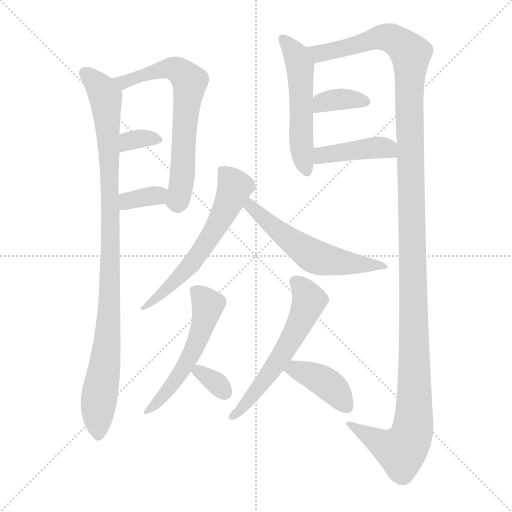
t = 0.00 s
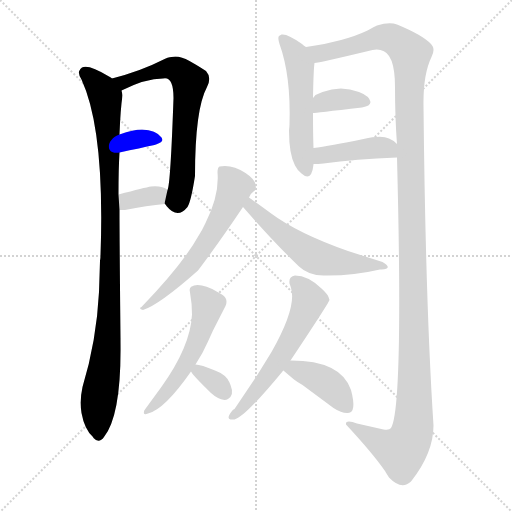
t = 2.02 s
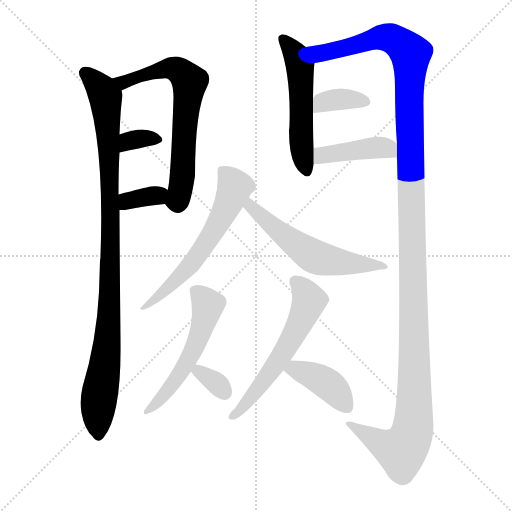
t = 4.03 s
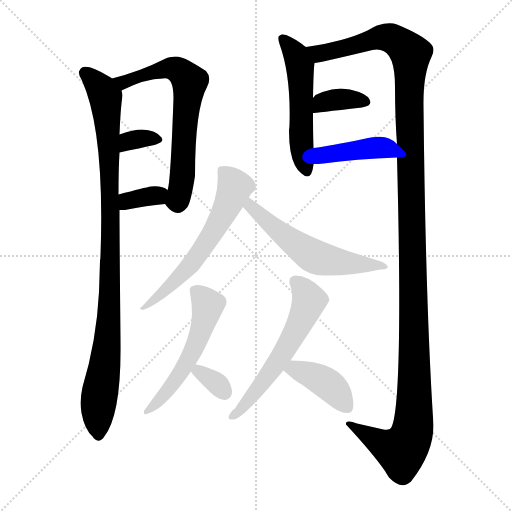
t = 6.04 s
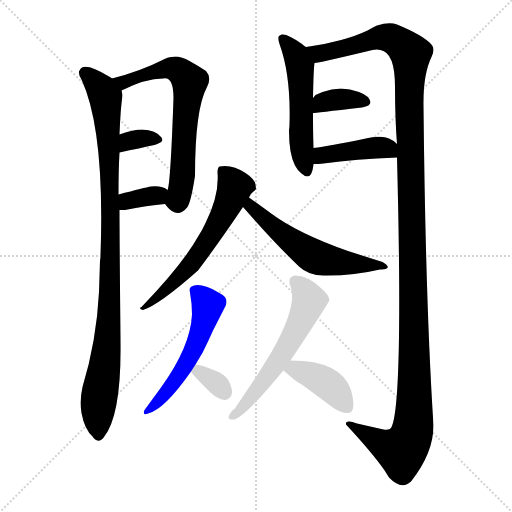
t = 8.06 s
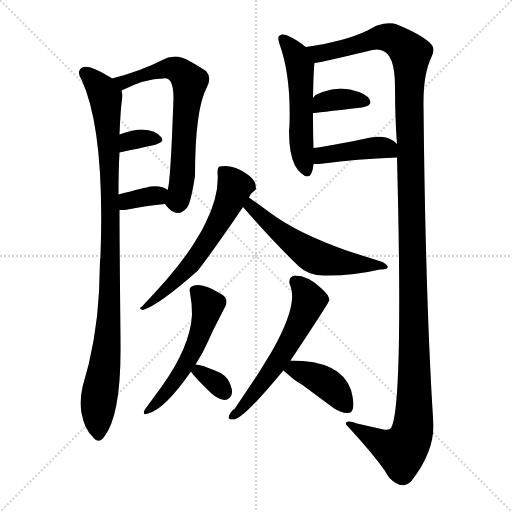
t = 10.07 s

The animated SVG that drew these frames (rendered in a browser with its animation timeline set to each time). Animation: 14 CSS @keyframes rules; one cycle of 10.07 s.

<svg version="1.1" viewBox="0 0 1024 1024" xmlns="http://www.w3.org/2000/svg">
  <g stroke="lightgray" stroke-dasharray="1,1" stroke-width="1" transform="scale(4, 4)">
    <line x1="0" y1="0" x2="256" y2="256"></line>
    <line x1="256" y1="0" x2="0" y2="256"></line>
    <line x1="128" y1="0" x2="128" y2="256"></line>
    <line x1="0" y1="128" x2="256" y2="128"></line>
  </g>
<g transform="scale(1, -1) translate(0, -900)">
   <style type="text/css">
    @keyframes keyframes0 {
      from {
       stroke: blue;
       stroke-dashoffset: 998;
       stroke-width: 128;
       }
       76% {
       animation-timing-function: step-end;
       stroke: blue;
       stroke-dashoffset: 0;
       stroke-width: 128;
       }
       to {
       stroke: black;
       stroke-width: 1024;
       }
       }
       #make-me-a-hanzi-animation-0 {
         animation: keyframes0 1.062174s both;
         animation-delay: 0.000000s;
         animation-timing-function: linear;
       }
    @keyframes keyframes1 {
      from {
       stroke: blue;
       stroke-dashoffset: 670;
       stroke-width: 128;
       }
       69% {
       animation-timing-function: step-end;
       stroke: blue;
       stroke-dashoffset: 0;
       stroke-width: 128;
       }
       to {
       stroke: black;
       stroke-width: 1024;
       }
       }
       #make-me-a-hanzi-animation-1 {
         animation: keyframes1 0.795247s both;
         animation-delay: 1.062174s;
         animation-timing-function: linear;
       }
    @keyframes keyframes2 {
      from {
       stroke: blue;
       stroke-dashoffset: 336;
       stroke-width: 128;
       }
       52% {
       animation-timing-function: step-end;
       stroke: blue;
       stroke-dashoffset: 0;
       stroke-width: 128;
       }
       to {
       stroke: black;
       stroke-width: 1024;
       }
       }
       #make-me-a-hanzi-animation-2 {
         animation: keyframes2 0.523438s both;
         animation-delay: 1.857422s;
         animation-timing-function: linear;
       }
    @keyframes keyframes3 {
      from {
       stroke: blue;
       stroke-dashoffset: 342;
       stroke-width: 128;
       }
       53% {
       animation-timing-function: step-end;
       stroke: blue;
       stroke-dashoffset: 0;
       stroke-width: 128;
       }
       to {
       stroke: black;
       stroke-width: 1024;
       }
       }
       #make-me-a-hanzi-animation-3 {
         animation: keyframes3 0.528320s both;
         animation-delay: 2.380859s;
         animation-timing-function: linear;
       }
    @keyframes keyframes4 {
      from {
       stroke: blue;
       stroke-dashoffset: 530;
       stroke-width: 128;
       }
       63% {
       animation-timing-function: step-end;
       stroke: blue;
       stroke-dashoffset: 0;
       stroke-width: 128;
       }
       to {
       stroke: black;
       stroke-width: 1024;
       }
       }
       #make-me-a-hanzi-animation-4 {
         animation: keyframes4 0.681315s both;
         animation-delay: 2.909180s;
         animation-timing-function: linear;
       }
    @keyframes keyframes5 {
      from {
       stroke: blue;
       stroke-dashoffset: 1390;
       stroke-width: 128;
       }
       82% {
       animation-timing-function: step-end;
       stroke: blue;
       stroke-dashoffset: 0;
       stroke-width: 128;
       }
       to {
       stroke: black;
       stroke-width: 1024;
       }
       }
       #make-me-a-hanzi-animation-5 {
         animation: keyframes5 1.381185s both;
         animation-delay: 3.590495s;
         animation-timing-function: linear;
       }
    @keyframes keyframes6 {
      from {
       stroke: blue;
       stroke-dashoffset: 365;
       stroke-width: 128;
       }
       54% {
       animation-timing-function: step-end;
       stroke: blue;
       stroke-dashoffset: 0;
       stroke-width: 128;
       }
       to {
       stroke: black;
       stroke-width: 1024;
       }
       }
       #make-me-a-hanzi-animation-6 {
         animation: keyframes6 0.547038s both;
         animation-delay: 4.971680s;
         animation-timing-function: linear;
       }
    @keyframes keyframes7 {
      from {
       stroke: blue;
       stroke-dashoffset: 421;
       stroke-width: 128;
       }
       58% {
       animation-timing-function: step-end;
       stroke: blue;
       stroke-dashoffset: 0;
       stroke-width: 128;
       }
       to {
       stroke: black;
       stroke-width: 1024;
       }
       }
       #make-me-a-hanzi-animation-7 {
         animation: keyframes7 0.592611s both;
         animation-delay: 5.518717s;
         animation-timing-function: linear;
       }
    @keyframes keyframes8 {
      from {
       stroke: blue;
       stroke-dashoffset: 602;
       stroke-width: 128;
       }
       66% {
       animation-timing-function: step-end;
       stroke: blue;
       stroke-dashoffset: 0;
       stroke-width: 128;
       }
       to {
       stroke: black;
       stroke-width: 1024;
       }
       }
       #make-me-a-hanzi-animation-8 {
         animation: keyframes8 0.739909s both;
         animation-delay: 6.111328s;
         animation-timing-function: linear;
       }
    @keyframes keyframes9 {
      from {
       stroke: blue;
       stroke-dashoffset: 566;
       stroke-width: 128;
       }
       65% {
       animation-timing-function: step-end;
       stroke: blue;
       stroke-dashoffset: 0;
       stroke-width: 128;
       }
       to {
       stroke: black;
       stroke-width: 1024;
       }
       }
       #make-me-a-hanzi-animation-9 {
         animation: keyframes9 0.710612s both;
         animation-delay: 6.851237s;
         animation-timing-function: linear;
       }
    @keyframes keyframes10 {
      from {
       stroke: blue;
       stroke-dashoffset: 542;
       stroke-width: 128;
       }
       64% {
       animation-timing-function: step-end;
       stroke: blue;
       stroke-dashoffset: 0;
       stroke-width: 128;
       }
       to {
       stroke: black;
       stroke-width: 1024;
       }
       }
       #make-me-a-hanzi-animation-10 {
         animation: keyframes10 0.691081s both;
         animation-delay: 7.561849s;
         animation-timing-function: linear;
       }
    @keyframes keyframes11 {
      from {
       stroke: blue;
       stroke-dashoffset: 330;
       stroke-width: 128;
       }
       52% {
       animation-timing-function: step-end;
       stroke: blue;
       stroke-dashoffset: 0;
       stroke-width: 128;
       }
       to {
       stroke: black;
       stroke-width: 1024;
       }
       }
       #make-me-a-hanzi-animation-11 {
         animation: keyframes11 0.518555s both;
         animation-delay: 8.252930s;
         animation-timing-function: linear;
       }
    @keyframes keyframes12 {
      from {
       stroke: blue;
       stroke-dashoffset: 583;
       stroke-width: 128;
       }
       65% {
       animation-timing-function: step-end;
       stroke: blue;
       stroke-dashoffset: 0;
       stroke-width: 128;
       }
       to {
       stroke: black;
       stroke-width: 1024;
       }
       }
       #make-me-a-hanzi-animation-12 {
         animation: keyframes12 0.724447s both;
         animation-delay: 8.771484s;
         animation-timing-function: linear;
       }
    @keyframes keyframes13 {
      from {
       stroke: blue;
       stroke-dashoffset: 401;
       stroke-width: 128;
       }
       57% {
       animation-timing-function: step-end;
       stroke: blue;
       stroke-dashoffset: 0;
       stroke-width: 128;
       }
       to {
       stroke: black;
       stroke-width: 1024;
       }
       }
       #make-me-a-hanzi-animation-13 {
         animation: keyframes13 0.576335s both;
         animation-delay: 9.495931s;
         animation-timing-function: linear;
       }
</style>
<path d="M 224.0 743.0 Q 222.0 745.0 218.0 747.0 Q 177.0 772.0 164.0 765.0 Q 160.0 762.0 159.0 759.0 Q 155.0 754.0 163.0 741.0 Q 210.0 639.0 201.0 389.0 Q 201.0 383.0 200.0 378.0 L 198.0 316.0 Q 193.0 218.0 165.0 126.0 Q 159.0 99.0 163.0 74.0 Q 169.0 41.0 186.0 26.0 L 187.0 24.0 Q 198.0 12.0 208.0 26.0 Q 243.0 70.0 241.0 216.0 L 241.0 224.0 Q 239.0 420.0 239.0 480.0 L 237.0 511.0 Q 237.0 563.0 239.0 595.0 L 239.0 631.0 Q 241.0 683.0 245.0 709.0 Q 245.0 711.0 243.0 719.0 C 243.0 732.0 243.0 732.0 224.0 743.0 Z" fill="lightgray"></path> 
<path d="M 330.0 492.0 Q 332.0 490.0 333.0 488.0 Q 355.0 461.0 375.0 486.0 Q 382.0 497.0 390.0 548.0 Q 390.0 682.0 414.0 726.0 Q 424.0 745.0 412.0 758.0 Q 392.0 771.0 379.0 778.0 Q 358.0 790.0 343.0 786.0 Q 336.0 786.0 325.0 780.0 Q 282.0 758.0 224.0 743.0 C 195.0 735.0 216.0 706.0 243.0 719.0 Q 291.0 743.0 326.0 743.0 Q 347.0 748.0 347.0 704.0 Q 341.0 531.0 335.0 520.0 C 329.0 493.0 329.0 493.0 330.0 492.0 Z" fill="lightgray"></path> 
<path d="M 239.0 595.0 Q 281.0 604.0 309.0 610.0 Q 310.0 611.0 312.0 611.0 Q 328.0 616.0 324.0 623.0 L 323.0 625.0 Q 312.0 640.0 284.0 641.0 Q 267.0 641.0 239.0 631.0 C 211.0 621.0 210.0 589.0 239.0 595.0 Z" fill="lightgray"></path> 
<path d="M 239.0 480.0 Q 244.0 480.0 250.0 480.0 Q 294.0 489.0 330.0 492.0 C 360.0 495.0 359.0 502.0 335.0 520.0 Q 325.0 529.0 302.0 527.0 Q 290.0 525.0 237.0 511.0 C 208.0 503.0 209.0 480.0 239.0 480.0 Z" fill="lightgray"></path> 
<path d="M 612.0 806.0 Q 608.0 808.0 604.0 812.0 Q 575.0 833.0 563.0 831.0 Q 559.0 829.0 558.0 828.0 Q 555.0 825.0 559.0 812.0 Q 582.0 749.0 579.0 651.0 Q 579.0 648.0 578.0 639.0 Q 578.0 592.0 590.0 569.0 Q 595.0 559.0 603.0 553.0 Q 623.0 535.0 627.0 571.0 L 627.0 572.0 L 627.0 604.0 Q 626.0 633.0 626.0 674.0 L 626.0 704.0 Q 627.0 761.0 629.0 774.0 C 631.0 792.0 631.0 792.0 612.0 806.0 Z" fill="lightgray"></path> 
<path d="M 794.0 585.0 Q 807.0 85.0 782.0 44.0 Q 779.0 39.0 767.0 41.0 L 714.0 53.0 Q 704.0 57.0 698.0 57.0 Q 691.0 57.0 692.0 51.0 Q 745.0 -6.0 770.0 -42.0 Q 774.0 -49.0 778.0 -55.0 Q 803.0 -81.0 822.0 -63.0 Q 867.0 -6.0 867.0 49.0 Q 851.0 293.0 847.0 688.0 Q 846.0 751.0 863.0 786.0 Q 869.0 798.0 866.0 806.0 Q 865.0 808.0 862.0 812.0 Q 845.0 830.0 794.0 851.0 Q 779.0 857.0 754.0 849.0 Q 749.0 847.0 735.0 839.0 Q 689.0 817.0 612.0 806.0 C 582.0 801.0 600.0 768.0 629.0 774.0 Q 637.0 774.0 745.0 800.0 Q 754.0 802.0 761.0 800.0 Q 790.0 795.0 790.0 726.0 Q 790.0 663.0 794.0 612.0 L 794.0 585.0 Z" fill="lightgray"></path> 
<path d="M 626.0 674.0 Q 629.0 674.0 724.0 685.0 Q 741.0 688.0 741.0 696.0 Q 739.0 708.0 718.0 716.0 Q 682.0 730.0 645.0 716.0 L 631.0 710.0 L 626.0 704.0 C 607.0 681.0 599.0 672.0 626.0 674.0 Z" fill="lightgray"></path> 
<path d="M 627.0 572.0 Q 636.0 572.0 647.0 573.0 Q 711.0 582.0 794.0 585.0 C 822.0 586.0 816.0 592.0 794.0 612.0 Q 786.0 620.0 778.0 623.0 Q 763.0 630.0 727.0 622.0 Q 659.0 608.0 627.0 604.0 C 597.0 600.0 597.0 571.0 627.0 572.0 Z" fill="lightgray"></path> 
<path d="M 396.0 359.0 Q 439.0 416.0 486.0 486.0 L 498.0 505.0 Q 502.0 514.0 507.0 517.0 Q 511.0 520.0 512.0 522.0 L 511.0 531.0 Q 509.0 542.0 491.0 554.0 Q 464.0 572.0 439.0 567.0 Q 435.0 565.0 435.0 555.0 Q 439.0 510.0 411.0 454.0 Q 404.0 439.0 398.0 430.0 Q 366.0 372.0 283.0 286.0 Q 276.0 283.0 286.0 280.0 Q 318.0 290.0 396.0 359.0 Z" fill="lightgray"></path> 
<path d="M 486.0 486.0 Q 550.0 413.0 598.0 367.0 Q 617.0 349.0 647.0 349.0 Q 705.0 348.0 760.0 361.0 Q 761.0 361.0 763.0 361.0 Q 787.0 363.0 765.0 376.0 Q 727.0 388.0 696.0 398.0 Q 596.0 433.0 541.0 474.0 Q 504.0 501.0 498.0 505.0 C 473.0 522.0 466.0 509.0 486.0 486.0 Z" fill="lightgray"></path> 
<path d="M 391.0 171.0 Q 406.0 194.0 416.0 217.0 L 426.0 239.0 L 451.0 288.0 Q 455.0 297.0 451.0 304.0 Q 449.0 309.0 435.0 316.0 Q 406.0 333.0 388.0 329.0 L 386.0 328.0 Q 377.0 326.0 380.0 315.0 Q 384.0 293.0 384.0 271.0 Q 381.0 207.0 322.0 125.0 Q 292.0 84.0 290.0 81.0 Q 288.0 79.0 288.0 77.0 Q 286.0 69.0 296.0 73.0 Q 329.0 81.0 382.0 157.0 L 391.0 171.0 Z" fill="lightgray"></path> 
<path d="M 382.0 157.0 Q 385.0 150.0 422.0 114.0 Q 435.0 102.0 449.0 100.0 Q 453.0 100.0 456.0 102.0 Q 469.0 110.0 461.0 130.0 Q 460.0 133.0 459.0 135.0 Q 452.0 151.0 430.0 159.0 Q 402.0 171.0 391.0 171.0 C 373.0 172.0 373.0 172.0 382.0 157.0 Z" fill="lightgray"></path> 
<path d="M 581.0 179.0 Q 655.0 290.0 659.0 300.0 L 657.0 306.0 Q 655.0 312.0 643.0 323.0 Q 616.0 349.0 590.0 349.0 Q 577.0 347.0 579.0 333.0 Q 581.0 328.0 582.0 324.0 Q 594.0 286.0 543.0 196.0 L 514.0 149.0 L 469.0 82.0 Q 466.0 81.0 464.0 78.0 Q 452.0 63.0 461.0 61.0 L 469.0 61.0 Q 489.0 65.0 565.0 157.0 Q 565.0 158.0 567.0 159.0 L 581.0 179.0 Z" fill="lightgray"></path> 
<path d="M 567.0 159.0 Q 569.0 157.0 588.0 141.0 Q 596.0 135.0 605.0 130.0 L 667.0 84.0 Q 684.0 73.0 696.0 74.0 Q 714.0 75.0 702.0 120.0 Q 682.0 179.0 582.0 179.0 L 581.0 179.0 C 551.0 179.0 545.0 179.0 567.0 159.0 Z" fill="lightgray"></path> 
      <clipPath id="make-me-a-hanzi-clip-0">
      <path d="M 224.0 743.0 Q 222.0 745.0 218.0 747.0 Q 177.0 772.0 164.0 765.0 Q 160.0 762.0 159.0 759.0 Q 155.0 754.0 163.0 741.0 Q 210.0 639.0 201.0 389.0 Q 201.0 383.0 200.0 378.0 L 198.0 316.0 Q 193.0 218.0 165.0 126.0 Q 159.0 99.0 163.0 74.0 Q 169.0 41.0 186.0 26.0 L 187.0 24.0 Q 198.0 12.0 208.0 26.0 Q 243.0 70.0 241.0 216.0 L 241.0 224.0 Q 239.0 420.0 239.0 480.0 L 237.0 511.0 Q 237.0 563.0 239.0 595.0 L 239.0 631.0 Q 241.0 683.0 245.0 709.0 Q 245.0 711.0 243.0 719.0 C 243.0 732.0 243.0 732.0 224.0 743.0 Z" fill="lightgray"></path>
      </clipPath>
      <path clip-path="url(#make-me-a-hanzi-clip-0)" d="M 170.0 755.0 L 196.0 731.0 L 211.0 704.0 L 219.0 578.0 L 220.0 299.0 L 214.0 205.0 L 195.0 74.0 L 197.0 30.0 " fill="none" id="make-me-a-hanzi-animation-0" stroke-dasharray="870 1740" stroke-linecap="round"></path>

      <clipPath id="make-me-a-hanzi-clip-1">
      <path d="M 330.0 492.0 Q 332.0 490.0 333.0 488.0 Q 355.0 461.0 375.0 486.0 Q 382.0 497.0 390.0 548.0 Q 390.0 682.0 414.0 726.0 Q 424.0 745.0 412.0 758.0 Q 392.0 771.0 379.0 778.0 Q 358.0 790.0 343.0 786.0 Q 336.0 786.0 325.0 780.0 Q 282.0 758.0 224.0 743.0 C 195.0 735.0 216.0 706.0 243.0 719.0 Q 291.0 743.0 326.0 743.0 Q 347.0 748.0 347.0 704.0 Q 341.0 531.0 335.0 520.0 C 329.0 493.0 329.0 493.0 330.0 492.0 Z" fill="lightgray"></path>
      </clipPath>
      <path clip-path="url(#make-me-a-hanzi-clip-1)" d="M 233.0 741.0 L 247.0 735.0 L 297.0 754.0 L 343.0 763.0 L 361.0 757.0 L 377.0 741.0 L 364.0 538.0 L 353.0 498.0 L 341.0 497.0 " fill="none" id="make-me-a-hanzi-animation-1" stroke-dasharray="542 1084" stroke-linecap="round"></path>

      <clipPath id="make-me-a-hanzi-clip-2">
      <path d="M 239.0 595.0 Q 281.0 604.0 309.0 610.0 Q 310.0 611.0 312.0 611.0 Q 328.0 616.0 324.0 623.0 L 323.0 625.0 Q 312.0 640.0 284.0 641.0 Q 267.0 641.0 239.0 631.0 C 211.0 621.0 210.0 589.0 239.0 595.0 Z" fill="lightgray"></path>
      </clipPath>
      <path clip-path="url(#make-me-a-hanzi-clip-2)" d="M 246.0 601.0 L 253.0 613.0 L 268.0 621.0 L 317.0 621.0 " fill="none" id="make-me-a-hanzi-animation-2" stroke-dasharray="208 416" stroke-linecap="round"></path>

      <clipPath id="make-me-a-hanzi-clip-3">
      <path d="M 239.0 480.0 Q 244.0 480.0 250.0 480.0 Q 294.0 489.0 330.0 492.0 C 360.0 495.0 359.0 502.0 335.0 520.0 Q 325.0 529.0 302.0 527.0 Q 290.0 525.0 237.0 511.0 C 208.0 503.0 209.0 480.0 239.0 480.0 Z" fill="lightgray"></path>
      </clipPath>
      <path clip-path="url(#make-me-a-hanzi-clip-3)" d="M 245.0 488.0 L 268.0 501.0 L 326.0 514.0 " fill="none" id="make-me-a-hanzi-animation-3" stroke-dasharray="214 428" stroke-linecap="round"></path>

      <clipPath id="make-me-a-hanzi-clip-4">
      <path d="M 612.0 806.0 Q 608.0 808.0 604.0 812.0 Q 575.0 833.0 563.0 831.0 Q 559.0 829.0 558.0 828.0 Q 555.0 825.0 559.0 812.0 Q 582.0 749.0 579.0 651.0 Q 579.0 648.0 578.0 639.0 Q 578.0 592.0 590.0 569.0 Q 595.0 559.0 603.0 553.0 Q 623.0 535.0 627.0 571.0 L 627.0 572.0 L 627.0 604.0 Q 626.0 633.0 626.0 674.0 L 626.0 704.0 Q 627.0 761.0 629.0 774.0 C 631.0 792.0 631.0 792.0 612.0 806.0 Z" fill="lightgray"></path>
      </clipPath>
      <path clip-path="url(#make-me-a-hanzi-clip-4)" d="M 564.0 824.0 L 585.0 800.0 L 600.0 769.0 L 602.0 615.0 L 614.0 563.0 " fill="none" id="make-me-a-hanzi-animation-4" stroke-dasharray="402 804" stroke-linecap="round"></path>

      <clipPath id="make-me-a-hanzi-clip-5">
      <path d="M 794.0 585.0 Q 807.0 85.0 782.0 44.0 Q 779.0 39.0 767.0 41.0 L 714.0 53.0 Q 704.0 57.0 698.0 57.0 Q 691.0 57.0 692.0 51.0 Q 745.0 -6.0 770.0 -42.0 Q 774.0 -49.0 778.0 -55.0 Q 803.0 -81.0 822.0 -63.0 Q 867.0 -6.0 867.0 49.0 Q 851.0 293.0 847.0 688.0 Q 846.0 751.0 863.0 786.0 Q 869.0 798.0 866.0 806.0 Q 865.0 808.0 862.0 812.0 Q 845.0 830.0 794.0 851.0 Q 779.0 857.0 754.0 849.0 Q 749.0 847.0 735.0 839.0 Q 689.0 817.0 612.0 806.0 C 582.0 801.0 600.0 768.0 629.0 774.0 Q 637.0 774.0 745.0 800.0 Q 754.0 802.0 761.0 800.0 Q 790.0 795.0 790.0 726.0 Q 790.0 663.0 794.0 612.0 L 794.0 585.0 Z" fill="lightgray"></path>
      </clipPath>
      <path clip-path="url(#make-me-a-hanzi-clip-5)" d="M 622.0 804.0 L 639.0 793.0 L 768.0 826.0 L 792.0 820.0 L 821.0 792.0 L 819.0 571.0 L 829.0 200.0 L 824.0 34.0 L 803.0 -2.0 L 765.0 12.0 L 700.0 49.0 " fill="none" id="make-me-a-hanzi-animation-5" stroke-dasharray="1262 2524" stroke-linecap="round"></path>

      <clipPath id="make-me-a-hanzi-clip-6">
      <path d="M 626.0 674.0 Q 629.0 674.0 724.0 685.0 Q 741.0 688.0 741.0 696.0 Q 739.0 708.0 718.0 716.0 Q 682.0 730.0 645.0 716.0 L 631.0 710.0 L 626.0 704.0 C 607.0 681.0 599.0 672.0 626.0 674.0 Z" fill="lightgray"></path>
      </clipPath>
      <path clip-path="url(#make-me-a-hanzi-clip-6)" d="M 627.0 682.0 L 645.0 696.0 L 670.0 701.0 L 731.0 698.0 " fill="none" id="make-me-a-hanzi-animation-6" stroke-dasharray="237 474" stroke-linecap="round"></path>

      <clipPath id="make-me-a-hanzi-clip-7">
      <path d="M 627.0 572.0 Q 636.0 572.0 647.0 573.0 Q 711.0 582.0 794.0 585.0 C 822.0 586.0 816.0 592.0 794.0 612.0 Q 786.0 620.0 778.0 623.0 Q 763.0 630.0 727.0 622.0 Q 659.0 608.0 627.0 604.0 C 597.0 600.0 597.0 571.0 627.0 572.0 Z" fill="lightgray"></path>
      </clipPath>
      <path clip-path="url(#make-me-a-hanzi-clip-7)" d="M 632.0 577.0 L 644.0 590.0 L 737.0 603.0 L 773.0 604.0 L 786.0 592.0 " fill="none" id="make-me-a-hanzi-animation-7" stroke-dasharray="293 586" stroke-linecap="round"></path>

      <clipPath id="make-me-a-hanzi-clip-8">
      <path d="M 396.0 359.0 Q 439.0 416.0 486.0 486.0 L 498.0 505.0 Q 502.0 514.0 507.0 517.0 Q 511.0 520.0 512.0 522.0 L 511.0 531.0 Q 509.0 542.0 491.0 554.0 Q 464.0 572.0 439.0 567.0 Q 435.0 565.0 435.0 555.0 Q 439.0 510.0 411.0 454.0 Q 404.0 439.0 398.0 430.0 Q 366.0 372.0 283.0 286.0 Q 276.0 283.0 286.0 280.0 Q 318.0 290.0 396.0 359.0 Z" fill="lightgray"></path>
      </clipPath>
      <path clip-path="url(#make-me-a-hanzi-clip-8)" d="M 446.0 558.0 L 470.0 526.0 L 443.0 465.0 L 377.0 364.0 L 288.0 285.0 " fill="none" id="make-me-a-hanzi-animation-8" stroke-dasharray="474 948" stroke-linecap="round"></path>

      <clipPath id="make-me-a-hanzi-clip-9">
      <path d="M 486.0 486.0 Q 550.0 413.0 598.0 367.0 Q 617.0 349.0 647.0 349.0 Q 705.0 348.0 760.0 361.0 Q 761.0 361.0 763.0 361.0 Q 787.0 363.0 765.0 376.0 Q 727.0 388.0 696.0 398.0 Q 596.0 433.0 541.0 474.0 Q 504.0 501.0 498.0 505.0 C 473.0 522.0 466.0 509.0 486.0 486.0 Z" fill="lightgray"></path>
      </clipPath>
      <path clip-path="url(#make-me-a-hanzi-clip-9)" d="M 497.0 499.0 L 502.0 486.0 L 549.0 444.0 L 629.0 387.0 L 668.0 377.0 L 762.0 369.0 " fill="none" id="make-me-a-hanzi-animation-9" stroke-dasharray="438 876" stroke-linecap="round"></path>

      <clipPath id="make-me-a-hanzi-clip-10">
      <path d="M 391.0 171.0 Q 406.0 194.0 416.0 217.0 L 426.0 239.0 L 451.0 288.0 Q 455.0 297.0 451.0 304.0 Q 449.0 309.0 435.0 316.0 Q 406.0 333.0 388.0 329.0 L 386.0 328.0 Q 377.0 326.0 380.0 315.0 Q 384.0 293.0 384.0 271.0 Q 381.0 207.0 322.0 125.0 Q 292.0 84.0 290.0 81.0 Q 288.0 79.0 288.0 77.0 Q 286.0 69.0 296.0 73.0 Q 329.0 81.0 382.0 157.0 L 391.0 171.0 Z" fill="lightgray"></path>
      </clipPath>
      <path clip-path="url(#make-me-a-hanzi-clip-10)" d="M 393.0 317.0 L 416.0 290.0 L 391.0 208.0 L 351.0 140.0 L 293.0 77.0 " fill="none" id="make-me-a-hanzi-animation-10" stroke-dasharray="414 828" stroke-linecap="round"></path>

      <clipPath id="make-me-a-hanzi-clip-11">
      <path d="M 382.0 157.0 Q 385.0 150.0 422.0 114.0 Q 435.0 102.0 449.0 100.0 Q 453.0 100.0 456.0 102.0 Q 469.0 110.0 461.0 130.0 Q 460.0 133.0 459.0 135.0 Q 452.0 151.0 430.0 159.0 Q 402.0 171.0 391.0 171.0 C 373.0 172.0 373.0 172.0 382.0 157.0 Z" fill="lightgray"></path>
      </clipPath>
      <path clip-path="url(#make-me-a-hanzi-clip-11)" d="M 389.0 158.0 L 415.0 147.0 L 448.0 116.0 " fill="none" id="make-me-a-hanzi-animation-11" stroke-dasharray="202 404" stroke-linecap="round"></path>

      <clipPath id="make-me-a-hanzi-clip-12">
      <path d="M 581.0 179.0 Q 655.0 290.0 659.0 300.0 L 657.0 306.0 Q 655.0 312.0 643.0 323.0 Q 616.0 349.0 590.0 349.0 Q 577.0 347.0 579.0 333.0 Q 581.0 328.0 582.0 324.0 Q 594.0 286.0 543.0 196.0 L 514.0 149.0 L 469.0 82.0 Q 466.0 81.0 464.0 78.0 Q 452.0 63.0 461.0 61.0 L 469.0 61.0 Q 489.0 65.0 565.0 157.0 Q 565.0 158.0 567.0 159.0 L 581.0 179.0 Z" fill="lightgray"></path>
      </clipPath>
      <path clip-path="url(#make-me-a-hanzi-clip-12)" d="M 591.0 337.0 L 618.0 299.0 L 605.0 265.0 L 573.0 201.0 L 530.0 139.0 L 486.0 85.0 L 465.0 68.0 " fill="none" id="make-me-a-hanzi-animation-12" stroke-dasharray="455 910" stroke-linecap="round"></path>

      <clipPath id="make-me-a-hanzi-clip-13">
      <path d="M 567.0 159.0 Q 569.0 157.0 588.0 141.0 Q 596.0 135.0 605.0 130.0 L 667.0 84.0 Q 684.0 73.0 696.0 74.0 Q 714.0 75.0 702.0 120.0 Q 682.0 179.0 582.0 179.0 L 581.0 179.0 C 551.0 179.0 545.0 179.0 567.0 159.0 Z" fill="lightgray"></path>
      </clipPath>
      <path clip-path="url(#make-me-a-hanzi-clip-13)" d="M 574.0 161.0 L 593.0 161.0 L 648.0 137.0 L 693.0 89.0 " fill="none" id="make-me-a-hanzi-animation-13" stroke-dasharray="273 546" stroke-linecap="round"></path>

</g>
</svg>
